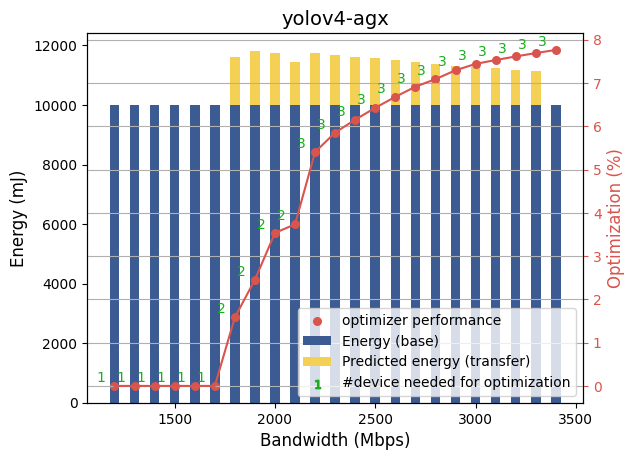

Source data for this figure (header and first rows):
bandwidth, optimizer, energy, device, payload
1200, 0.0, 0.0, 1, 0.0
1300, 0.0, 0.0, 1, 0.0
1400, 0.0, 0.0, 1, 0.0
1500, 0.0, 0.0, 1, 0.0
1600, 0.0, 0.0, 1, 0.0
1700, 0.0, 0.0, 1, 0.0
1800, 1.583, 1615, 2, 23.38
1900, 2.453, 1822, 2, 27.61
2000, 3.536, 1731, 2, 27.61
2100, 3.735, 1446, 2, 24.14
2200, 5.405, 1740, 3, 30.44
2300, 5.855, 1684, 3, 30.44
2400, 6.153, 1614, 3, 30.44
2500, 6.427, 1567, 3, 30.44
2600, 6.68, 1523, 3, 30.44
2700, 6.914, 1444, 3, 30.44
2800, 7.089, 1360, 3, 30.31
2900, 7.293, 1314, 3, 30.31
3000, 7.442, 1270, 3, 30.31
3100, 7.53, 1229, 3, 30.31
3200, 7.613, 1190, 3, 30.31
3300, 7.691, 1154, 3, 30.31
3400, 7.765, 0.0, 3, 30.31
